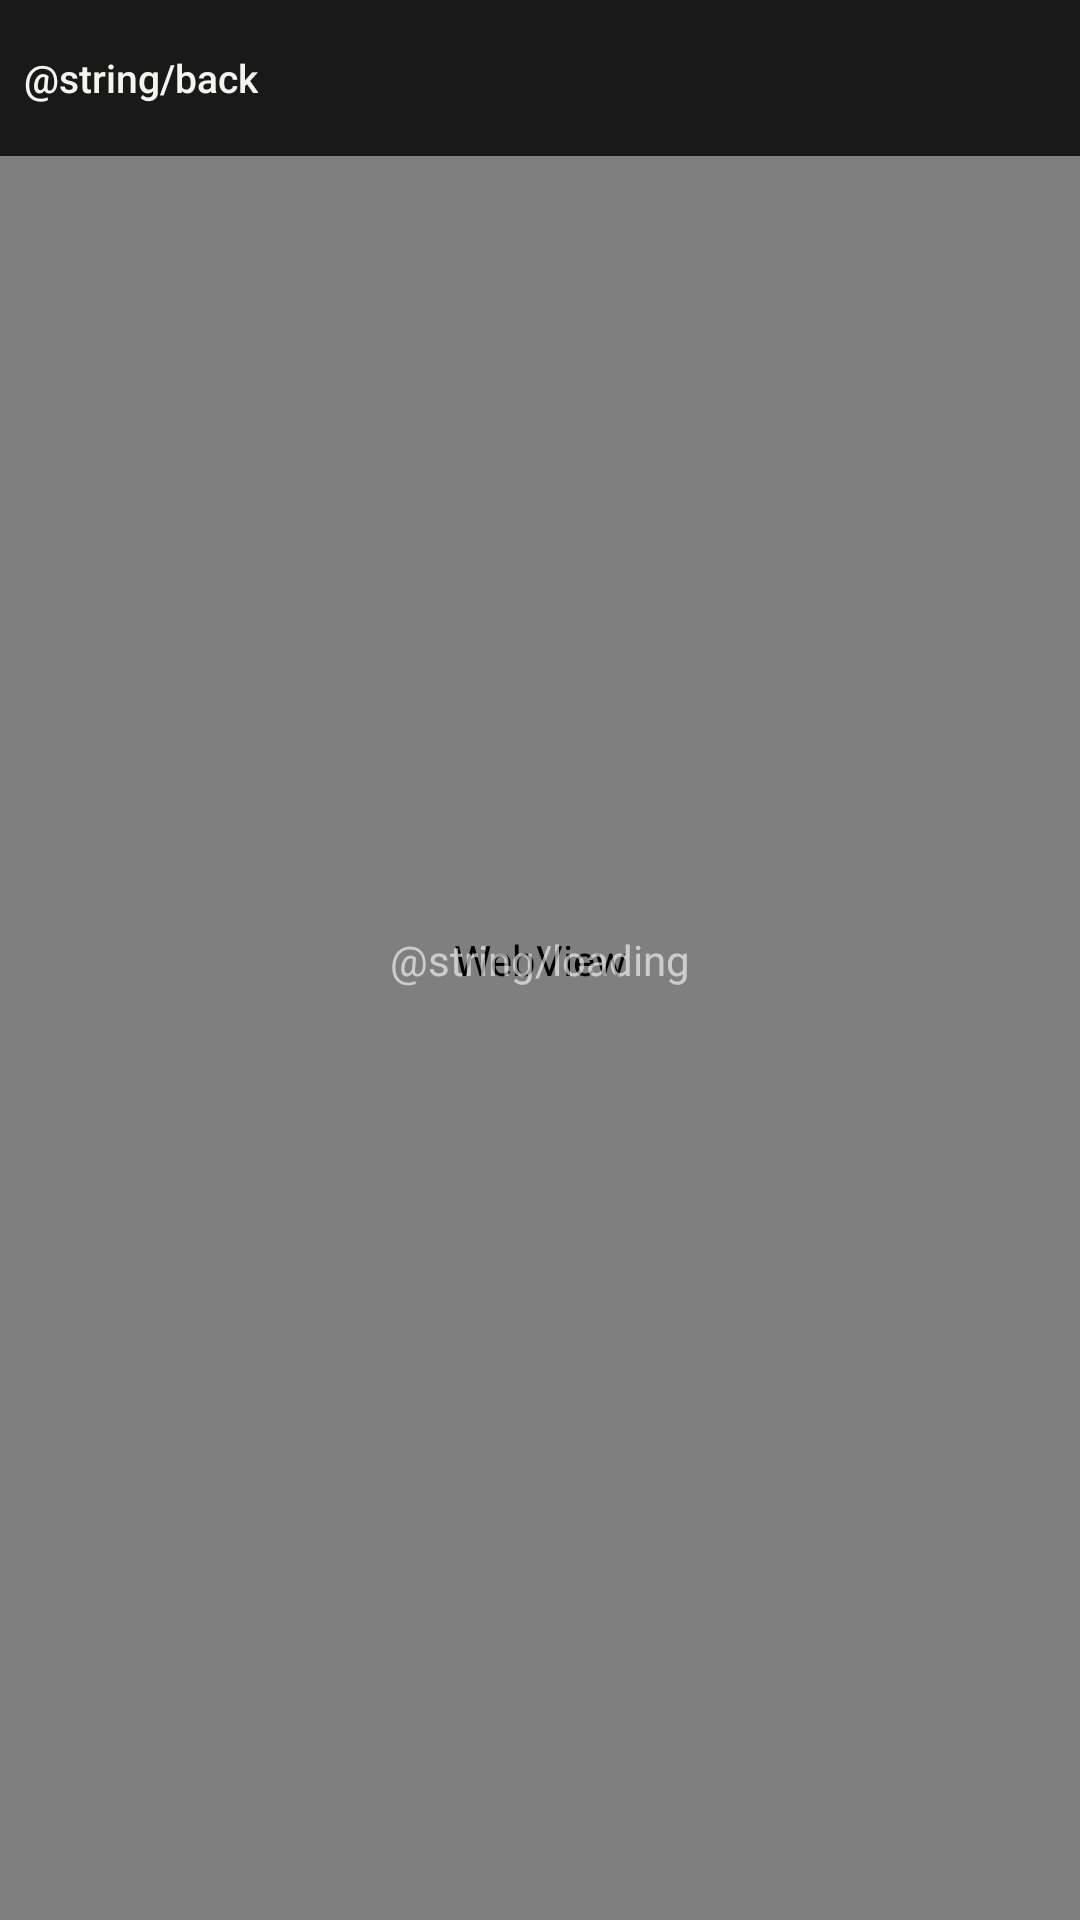

The Android layout XML behind this screen, and the referenced resources:
<!-- AndroidManifest.xml: application theme Theme.AppCompat.NoActionBar -->
<!-- res/layout/activity_player.xml -->
<?xml version="1.0" encoding="utf-8"?>
<FrameLayout xmlns:android="http://schemas.android.com/apk/res/android"
    android:layout_width="match_parent"
    android:layout_height="match_parent"
    android:background="@android:color/black">

    
    <WebView
        android:id="@+id/web_view"
        android:layout_width="match_parent"
        android:layout_height="match_parent" />

    
    <TextView
        android:id="@+id/loading_label"
        android:layout_width="wrap_content"
        android:layout_height="wrap_content"
        android:layout_gravity="center"
        android:text="@string/loading"
        android:textColor="#99ffffff"
        android:textSize="14sp"
        android:visibility="visible" />

    
    <LinearLayout
        android:id="@+id/controls"
        android:layout_width="match_parent"
        android:layout_height="wrap_content"
        android:layout_gravity="top"
        android:orientation="vertical"
        android:background="@color/controls_bg"
        android:paddingTop="10dp"
        android:paddingBottom="6dp">

        
        <LinearLayout
            android:layout_width="match_parent"
            android:layout_height="36dp"
            android:orientation="horizontal"
            android:gravity="center_vertical"
            android:paddingStart="8dp"
            android:paddingEnd="8dp"
            android:paddingBottom="4dp">

            <Button
                android:id="@+id/back_button"
                android:layout_width="wrap_content"
                android:layout_height="match_parent"
                android:text="@string/back"
                android:textColor="@color/text_primary"
                android:background="@null"
                android:textSize="13sp"
                android:textAllCaps="false"
                android:minWidth="0dp"
                android:paddingEnd="12dp" />

            
            <LinearLayout
                android:id="@+id/series_row"
                android:layout_width="0dp"
                android:layout_height="match_parent"
                android:layout_weight="1"
                android:orientation="horizontal"
                android:visibility="gone">

                <Spinner
                    android:id="@+id/season_spinner"
                    android:layout_width="0dp"
                    android:layout_height="match_parent"
                    android:layout_weight="1"
                    android:layout_marginEnd="6dp"
                    android:background="@drawable/spinner_bg"
                    android:popupBackground="@color/bg_secondary" />

                <Spinner
                    android:id="@+id/episode_spinner"
                    android:layout_width="0dp"
                    android:layout_height="match_parent"
                    android:layout_weight="2"
                    android:background="@drawable/spinner_bg"
                    android:popupBackground="@color/bg_secondary" />
            </LinearLayout>

        </LinearLayout>

        
        <HorizontalScrollView
            android:layout_width="match_parent"
            android:layout_height="wrap_content"
            android:scrollbars="none"
            android:paddingStart="8dp"
            android:paddingEnd="8dp">

            <LinearLayout
                android:id="@+id/source_bar"
                android:layout_width="wrap_content"
                android:layout_height="wrap_content"
                android:orientation="horizontal"
                android:gravity="center_vertical" />

        </HorizontalScrollView>

    </LinearLayout>

</FrameLayout>
<!-- resources referenced by this layout -->
<resources>
  <color name="bg_secondary">#161616</color>
  <color name="controls_bg">#CC000000</color>
  <color name="text_primary">#F5F5F0</color>
  <!-- drawable spinner_bg (drawable) -->
  <?xml version="1.0" encoding="utf-8"?>
  <shape xmlns:android="http://schemas.android.com/apk/res/android"
      android:shape="rectangle">
      <solid android:color="#1A1A1A" />
      <stroke android:width="1dp" android:color="#2A2A2A" />
      <padding android:left="8dp" android:right="8dp" android:top="4dp" android:bottom="4dp" />
  </shape>
</resources>
